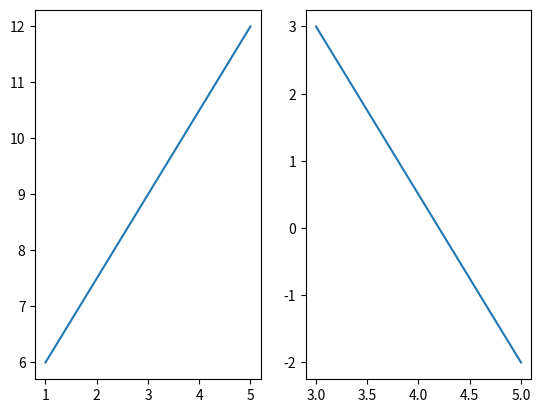

This figure's Python source:
"""
    获取一个图形中所有的轴

"""
import matplotlib.pyplot as plt

fig = plt.figure()

ax1 = fig.add_subplot(121)
ax1.plot([1, 5], [6, 12])

ax1 = fig.add_subplot(122)
ax1.plot([3, 5], [3, -2])

axes = fig.axes

for ax in axes:
    print(ax)  #每一个子图的x和y的相对位置 轴的宽度和高度
plt.show()
